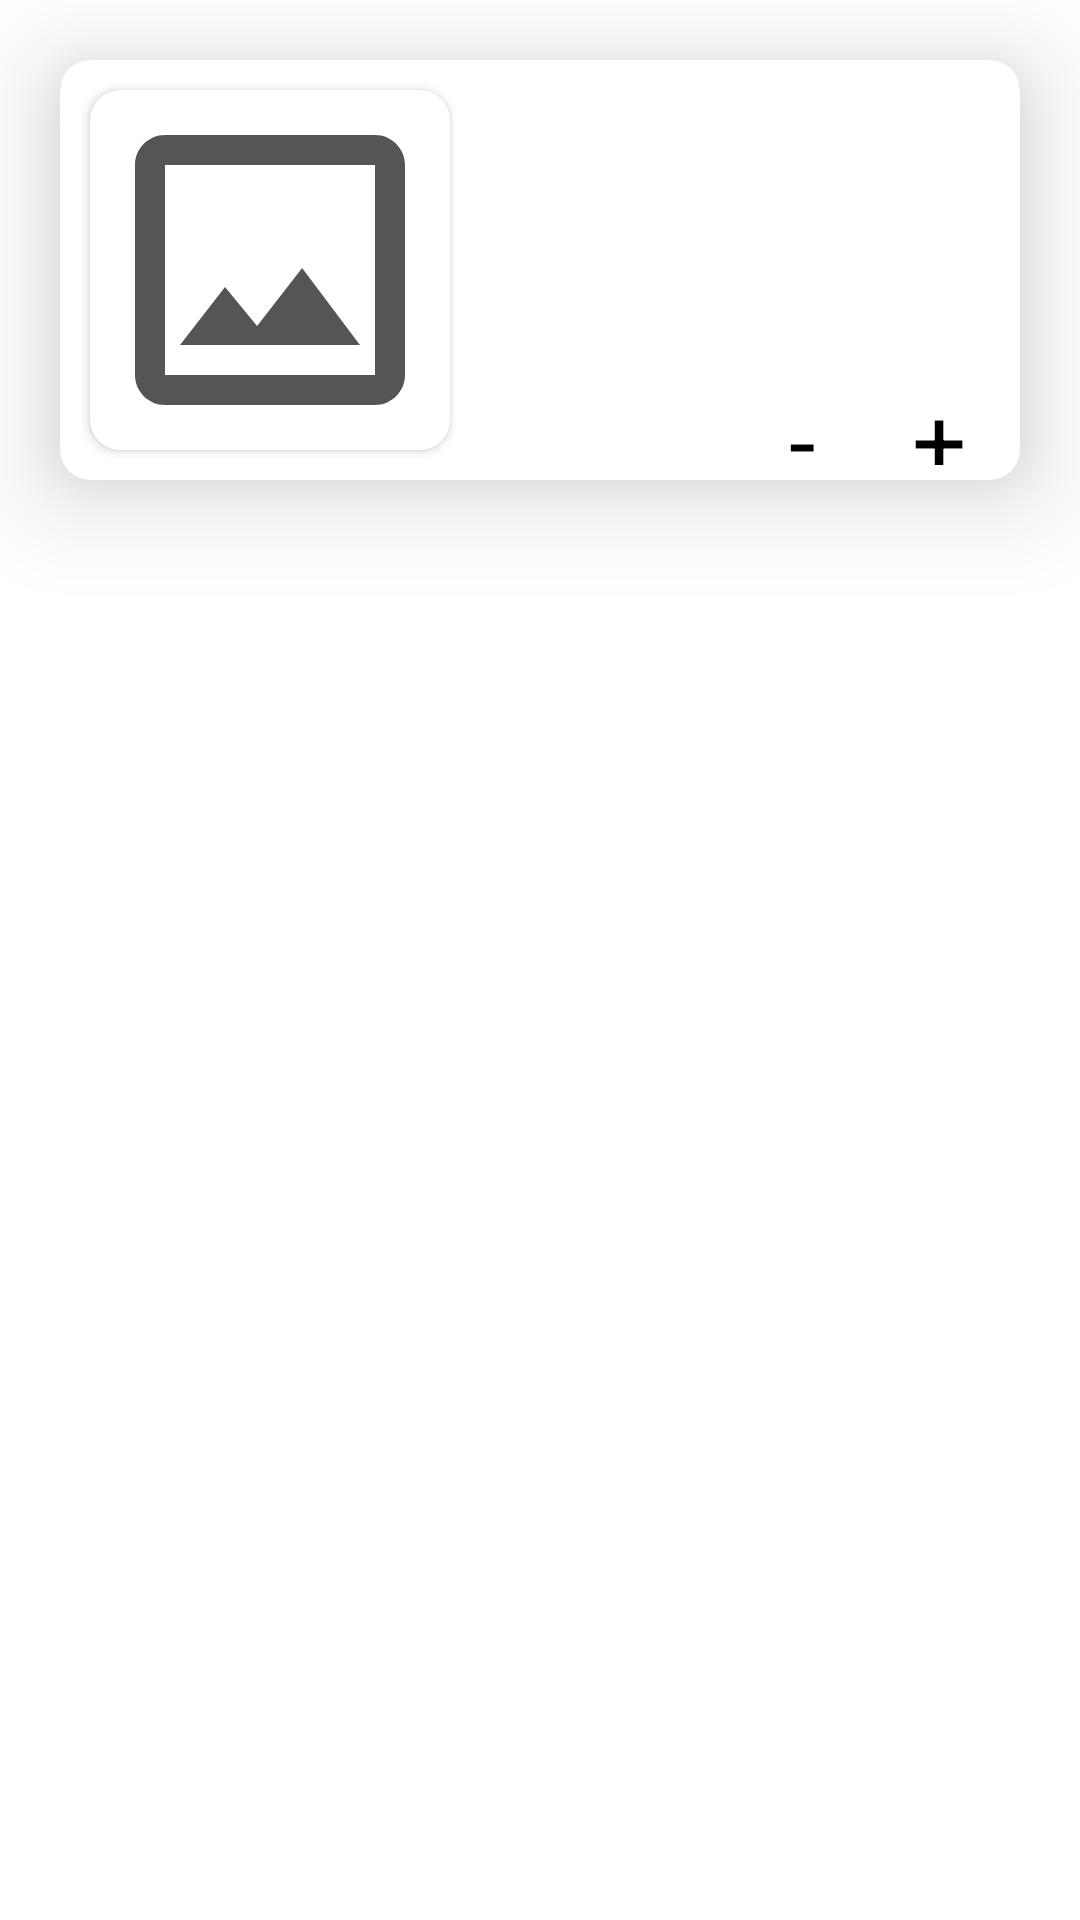

Reconstruct the res/layout file that produces this screen, plus the resources it refers to.
<!-- AndroidManifest.xml: application theme Theme.AlfabankFoodcourt -->
<!-- res/layout/cart_item_view.xml -->
<?xml version="1.0" encoding="utf-8"?>
<RelativeLayout xmlns:android="http://schemas.android.com/apk/res/android"
    xmlns:app="http://schemas.android.com/apk/res-auto"
    xmlns:tools="http://schemas.android.com/tools"
    android:layout_width="match_parent"
    android:layout_height="wrap_content"
    tools:context=".CartItem">

    <androidx.cardview.widget.CardView
        android:id="@+id/cardView"
        android:layout_width="match_parent"
        android:layout_height="wrap_content"
        android:layout_margin="20dp"
        app:cardElevation="20dp"
        app:cardCornerRadius="10dp"
        app:layout_constraintEnd_toEndOf="parent"
        app:layout_constraintStart_toStartOf="parent">

        <LinearLayout
            android:layout_width="match_parent"
            android:layout_height="wrap_content">

            <androidx.cardview.widget.CardView
                android:layout_width="0dp"
                android:layout_height="wrap_content"
                android:layout_margin="10dp"
                android:layout_weight="0.4"
                app:cardCornerRadius="10dp">

                <ImageView
                    android:id="@+id/cart_item_image"
                    android:layout_width="match_parent"
                    android:layout_height="wrap_content"
                    android:adjustViewBounds="true"
                    android:src="@drawable/ic_outline_image_24" />

            </androidx.cardview.widget.CardView>

            <LinearLayout
                android:layout_width="0dp"
                android:layout_height="match_parent"
                android:layout_weight="0.6"
                android:orientation="vertical"
                android:paddingHorizontal="10dp"
                android:paddingVertical="5dp">

                <ScrollView
                    android:layout_width="match_parent"
                    android:layout_height="100dp">

                    <LinearLayout
                        android:layout_width="match_parent"
                        android:layout_height="wrap_content"
                        android:orientation="vertical">

                        <TextView
                            android:id="@+id/cart_item_title"
                            android:layout_width="wrap_content"
                            android:layout_height="wrap_content"
                            android:textColor="@color/black"
                            android:textSize="20sp"
                            tools:text="Название блюда" />

                        <TextView
                            android:id="@+id/cart_item_description"
                            android:layout_width="wrap_content"
                            android:layout_height="wrap_content"
                            android:textColor="#707070"
                            android:textSize="16sp"
                            tools:text="Описание блюда" />

                    </LinearLayout>

                </ScrollView>


                <View
                    android:layout_width="0dp"
                    android:layout_height="0dp"
                    android:layout_weight="1" />

                <LinearLayout
                    android:layout_width="match_parent"
                    android:layout_height="wrap_content">

                    <TextView
                        android:id="@+id/cart_item_price"
                        android:layout_width="wrap_content"
                        android:layout_height="wrap_content"
                        android:textColor="@color/black"
                        android:textSize="20sp"
                        tools:text="100.0 р" />

                    <View
                        android:layout_width="0dp"
                        android:layout_height="0dp"
                        android:layout_weight="1" />

                    <TextView
                        android:id="@+id/cart_item_less_button"
                        android:layout_width="wrap_content"
                        android:layout_height="wrap_content"
                        android:textColor="@color/black"
                        android:textSize="32sp"
                        android:text=" -  " />

                    <TextView
                        android:id="@+id/cart_item_amount"
                        android:layout_width="wrap_content"
                        android:layout_height="wrap_content"
                        android:textColor="@color/black"
                        android:textSize="32sp"
                        tools:text="1" />

                    <TextView
                        android:id="@+id/cart_item_more_button"
                        android:layout_width="wrap_content"
                        android:layout_height="wrap_content"
                        android:textColor="@color/black"
                        android:textSize="32sp"
                        android:text="  + " />

                </LinearLayout>

            </LinearLayout>

        </LinearLayout>

    </androidx.cardview.widget.CardView>

</RelativeLayout>
<!-- resources referenced by this layout -->
<resources>
  <color name="black">#FF000000</color>
  <!-- drawable ic_outline_image_24 (drawable) -->
  <vector android:height="48dp" android:tint="#555555"
      android:viewportHeight="24" android:viewportWidth="24"
      android:width="48dp" xmlns:android="http://schemas.android.com/apk/res/android">
      <path android:fillColor="@android:color/white" android:pathData="M19,5v14L5,19L5,5h14m0,-2L5,3c-1.1,0 -2,0.9 -2,2v14c0,1.1 0.9,2 2,2h14c1.1,0 2,-0.9 2,-2L21,5c0,-1.1 -0.9,-2 -2,-2zM14.14,11.86l-3,3.87L9,13.14 6,17h12l-3.86,-5.14z"/>
  </vector>
  <style name="Theme.AlfabankFoodcourt" parent="Theme.MaterialComponents.DayNight.NoActionBar">
          
          <item name="colorPrimary">#EE0000</item>
          <item name="colorPrimaryVariant">#B30000</item>
          <item name="colorOnPrimary">@color/white</item>
          
          <item name="colorSecondary">#DA2303</item>
          <item name="colorSecondaryVariant">#530000</item>
          <item name="colorOnSecondary">@color/black</item>
          
          <item name="android:statusBarColor">?attr/colorPrimaryVariant</item>
          
      </style>
  <color name="white">#FFFFFFFF</color>
</resources>
